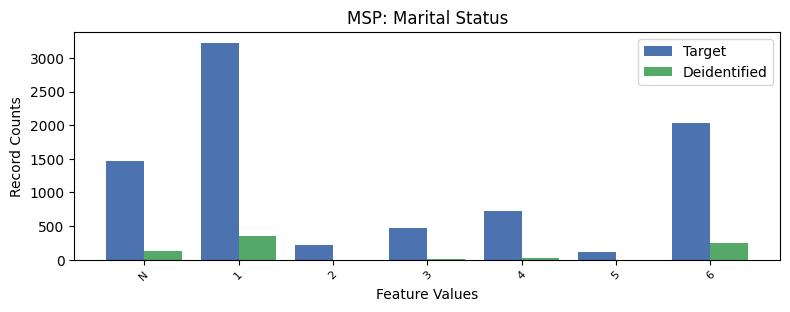

The file beside this chart, header and first rows:
, MSP, count_target, count_deidentified
0, 1, 3224, 356.0
1, 6, 2038, 249.0
2, -1, 1470, 135.0
3, 4, 717, 20.0
4, 3, 479, 9.0
5, 2, 221, 0.0
6, 5, 115, 0.0
